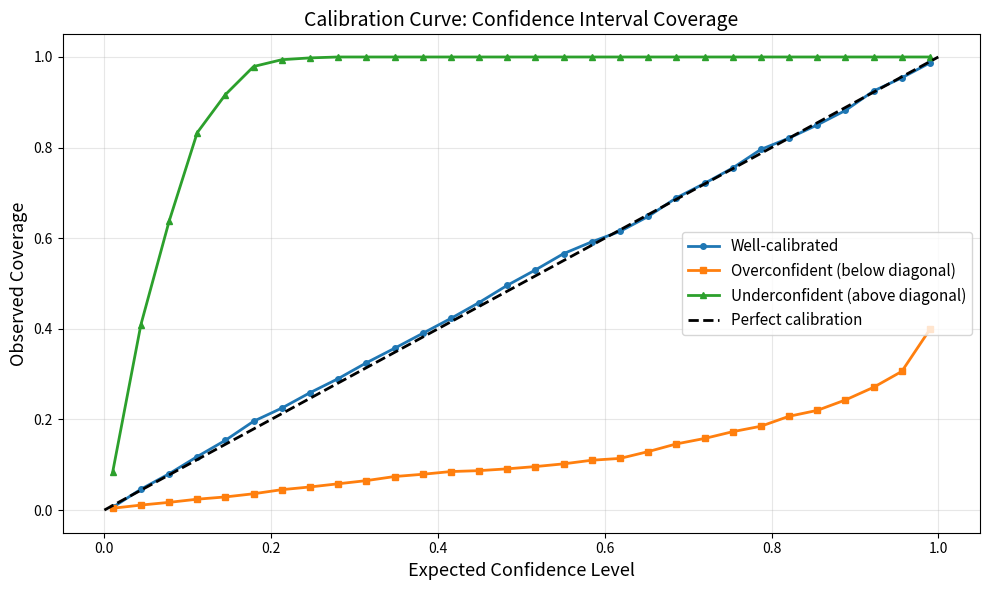

The matplotlib source for this figure:
import numpy as np
from scipy.stats import norm, pearsonr

def calibration_curve(mean, std, targets, pis=None):
    """
    Compute calibration curve for regression uncertainty using CONFIDENCE INTERVALS.
    
    This measures: "Does my X% confidence interval actually contain the true value X% of the time?"

    Args:
        mean (np.ndarray): predicted means, shape [N] or [B, ...] (flattenable).
        std (np.ndarray): predicted std devs (same shape as mean).
        targets (np.ndarray): ground-truth values (same shape).
        pis (list or np.ndarray): confidence levels in [0,1] (e.g., 0.90 for 90% CI).
                                  If None, defaults to 30 points between 0.01 and 0.99.

    Returns:
        expected_conf (np.ndarray): pis (expected confidence levels)
        observed_conf (np.ndarray): empirical coverage for each confidence level
    """
    # Flatten everything
    mean = mean.reshape(-1)
    std = std.reshape(-1)
    targets = targets.reshape(-1)

    if pis is None:
        pis = np.linspace(0.01, 0.99, 30)

    observed_conf = []
    for p in pis:
        # For a p-level confidence interval centered around mean:
        # CI = [mean - z*std, mean + z*std]
        # where z is chosen such that a Gaussian has p probability mass in [-z, z]
        z = norm.ppf((1 + p) / 2)  # e.g., for p=0.95, z ≈ 1.96
        
        lower = mean - z * std
        upper = mean + z * std
        
        # Check what fraction of targets fall within their CI
        in_interval = (targets >= lower) & (targets <= upper)
        obs = np.mean(in_interval)
        observed_conf.append(obs)

    return np.array(pis), np.array(observed_conf)


def expected_calibration_error(mean, std, targets, pis=None):
    """
    Compute Expected Calibration Error (ECE).
    
    ECE measures the average deviation between expected and observed 
    confidence levels. Lower is better (perfect = 0).
    
    Args:
        mean, std, targets: same as calibration_curve
        pis: confidence levels to evaluate
    
    Returns:
        ece (float): Expected Calibration Error
    """
    expected_conf, observed_conf = calibration_curve(mean, std, targets, pis)
    ece = np.mean(np.abs(expected_conf - observed_conf))
    return ece

def wei_ece(mean, std, targets):
    dirac_delta = 1
    pj = norm.cdf(mean + dirac_delta, loc=mean, scale=std) - norm.cdf(mean - dirac_delta, loc=mean, scale=std)
    pj_flat = pj.reshape(-1)
    L = 20
    delta_p = 1 / L
    pl_list = np.arange(delta_p, 1 + delta_p, delta_p)
    creds = []
    Sl_list = []
    for i in range(1, L):
        lower = pl_list[i - 1]
        upper = pl_list[i]
        in_bin = (pj_flat > lower) & (pj_flat <= upper)
        Sl_delta = np.where(in_bin)[0]
        Sl_list.append(Sl_delta)
        # now average of pjs in Sl_delta
        if len(Sl_delta) > 0:
            cred = np.mean(pj_flat[Sl_delta])
        else:
            cred = 0
        creds.append(cred)

        # now find accuracy in Sl_delta
    accs = []
    for Sl_delta in Sl_list:
        if len(Sl_delta) > 0:
            correct = 0
            for idx in Sl_delta:
                # check if target is within mean ± dirac_delta
                if (targets.reshape(-1)[idx] >= (mean.reshape(-1)[idx] - dirac_delta)) and (targets.reshape(-1)[idx] <= (mean.reshape(-1)[idx] + dirac_delta)):
                    correct += 1
            acc = correct / len(Sl_delta)
        else:
            acc = 0
        accs.append(acc)
    M = len(mean.reshape(-1))
    ece = 0
    for i in range(L - 1):
        ece += (len(Sl_list[i]) / M) * np.abs(creds[i] - accs[i])
    return creds, accs


def sharpness(std):
    """
    Compute sharpness: average width of prediction intervals.
    
    Lower sharpness = tighter/more informative predictions.
    Should be balanced with good calibration.
    
    Args:
        std (np.ndarray): predicted standard deviations
    
    Returns:
        sharp (float): mean standard deviation
    """
    return np.mean(std.reshape(-1))


def confidence_interval_coverage(mean, std, targets, confidence_level=0.95):
    """
    Check if a SPECIFIC confidence interval has correct coverage.
    
    This is essentially one point on the calibration curve.
    For a 95% confidence interval, ~95% of true values should fall within it.
    
    Example interpretation:
    - coverage = 0.95 → GOOD! Your 95% CI is well-calibrated
    - coverage = 0.60 → BAD! You're overconfident (intervals too narrow)
    - coverage = 0.99 → BAD! You're underconfident (intervals too wide)
    
    Args:
        mean (np.ndarray): predicted means
        std (np.ndarray): predicted standard deviations
        targets (np.ndarray): ground truth values
        confidence_level (float): e.g., 0.95 for 95% CI
    
    Returns:
        coverage (float): fraction of samples where target is in CI
        lower_bound (np.ndarray): lower CI bounds for each sample
        upper_bound (np.ndarray): upper CI bounds for each sample
    """
    # Flatten
    mean = mean.reshape(-1)
    std = std.reshape(-1)
    targets = targets.reshape(-1)
    
    # For Gaussian: p-level CI is mean ± z * std
    z = norm.ppf((1 + confidence_level) / 2)
    
    lower = mean - z * std
    upper = mean + z * std
    
    # Check if targets fall within bounds
    in_interval = (targets >= lower) & (targets <= upper)
    coverage = np.mean(in_interval)
    
    return coverage, lower, upper


def error_std_correlation(mean, std, targets):
    """
    Compute Pearson correlation coefficient between prediction error and standard deviation.
    
    Measures if predicted uncertainty (std) is correlated with actual prediction error.
    Higher correlation means uncertainty estimates are more informative about errors.
    
    Args:
        mean (np.ndarray): predicted means, shape [N] or [B, ...] (flattenable).
        std (np.ndarray): predicted standard deviations (same shape as mean).
        targets (np.ndarray): ground truth values (same shape).
    
    Returns:
        correlation (float): Pearson correlation coefficient between -1 and 1.
                            Values close to 1 indicate high uncertainty corresponds to high error.
        p_value (float): Two-tailed p-value for testing non-correlation.
    """
    # Flatten all arrays
    mean_flat = mean.reshape(-1)
    std_flat = std.reshape(-1)
    targets_flat = targets.reshape(-1)
    
    # Compute absolute prediction errors
    errors = np.abs(targets_flat - mean_flat)
    
    # Compute Pearson correlation between errors and uncertainties
    correlation, p_value = pearsonr(errors, std_flat)
    
    return correlation, p_value


# ============================================================================
# EXAMPLE: Visualizing the difference
# ============================================================================

if __name__ == "__main__":
    import matplotlib.pyplot as plt
    
    np.random.seed(42)
    n_samples = 1000
    
    # True targets
    targets = np.random.randn(n_samples)
    
    # Scenario 1: Well-calibrated
    mean_good = targets + np.random.randn(n_samples) * 0.3
    std_good = np.ones(n_samples) * 0.3
    
    # Scenario 2: Overconfident (std too small)
    mean_over = targets + np.random.randn(n_samples) * 0.5
    std_over = np.ones(n_samples) * 0.1  # Claims high confidence but large errors!
    
    # Scenario 3: Underconfident (std too large)
    mean_under = targets + np.random.randn(n_samples) * 0.1
    std_under = np.ones(n_samples) * 1.0  # Claims low confidence but small errors!
    
    # Compute calibration curves
    pis_good, obs_good = calibration_curve(mean_good, std_good, targets)
    pis_over, obs_over = calibration_curve(mean_over, std_over, targets)
    pis_under, obs_under = calibration_curve(mean_under, std_under, targets)
    
    # Plot
    plt.figure(figsize=(10, 6))
    plt.plot(pis_good, obs_good, 'o-', label='Well-calibrated', linewidth=2, markersize=4)
    plt.plot(pis_over, obs_over, 's-', label='Overconfident (below diagonal)', linewidth=2, markersize=4)
    plt.plot(pis_under, obs_under, '^-', label='Underconfident (above diagonal)', linewidth=2, markersize=4)
    plt.plot([0, 1], [0, 1], 'k--', label='Perfect calibration', linewidth=2)
    plt.xlabel('Expected Confidence Level', fontsize=13)
    plt.ylabel('Observed Coverage', fontsize=13)
    plt.title('Calibration Curve: Confidence Interval Coverage', fontsize=14)
    plt.legend(fontsize=11)
    plt.grid(alpha=0.3)
    plt.tight_layout()
    plt.savefig('calibration_corrected.png', dpi=150)
    plt.show()
    
    # Compute metrics
    print("\n" + "="*70)
    print("CALIBRATION METRICS")
    print("="*70)
    
    ece_good = expected_calibration_error(mean_good, std_good, targets)
    ece_over = expected_calibration_error(mean_over, std_over, targets)
    ece_under = expected_calibration_error(mean_under, std_under, targets)
    
    print(f"\nExpected Calibration Error (ECE):")
    print(f"  Well-calibrated:  {ece_good:.4f}")
    print(f"  Overconfident:    {ece_over:.4f}  ← High ECE = bad!")
    print(f"  Underconfident:   {ece_under:.4f}  ← High ECE = bad!")
    
    # Check specific CI coverage
    cov_good, _, _ = confidence_interval_coverage(mean_good, std_good, targets, 0.95)
    cov_over, _, _ = confidence_interval_coverage(mean_over, std_over, targets, 0.95)
    cov_under, _, _ = confidence_interval_coverage(mean_under, std_under, targets, 0.95)
    
    print(f"\n95% Confidence Interval Coverage (should be ~0.95):")
    print(f"  Well-calibrated:  {cov_good:.3f}  ← Close to 0.95 ✓")
    print(f"  Overconfident:    {cov_over:.3f}  ← Too low! Intervals miss true values")
    print(f"  Underconfident:   {cov_under:.3f}  ← Too high! Intervals too wide")
    print("="*70 + "\n")
